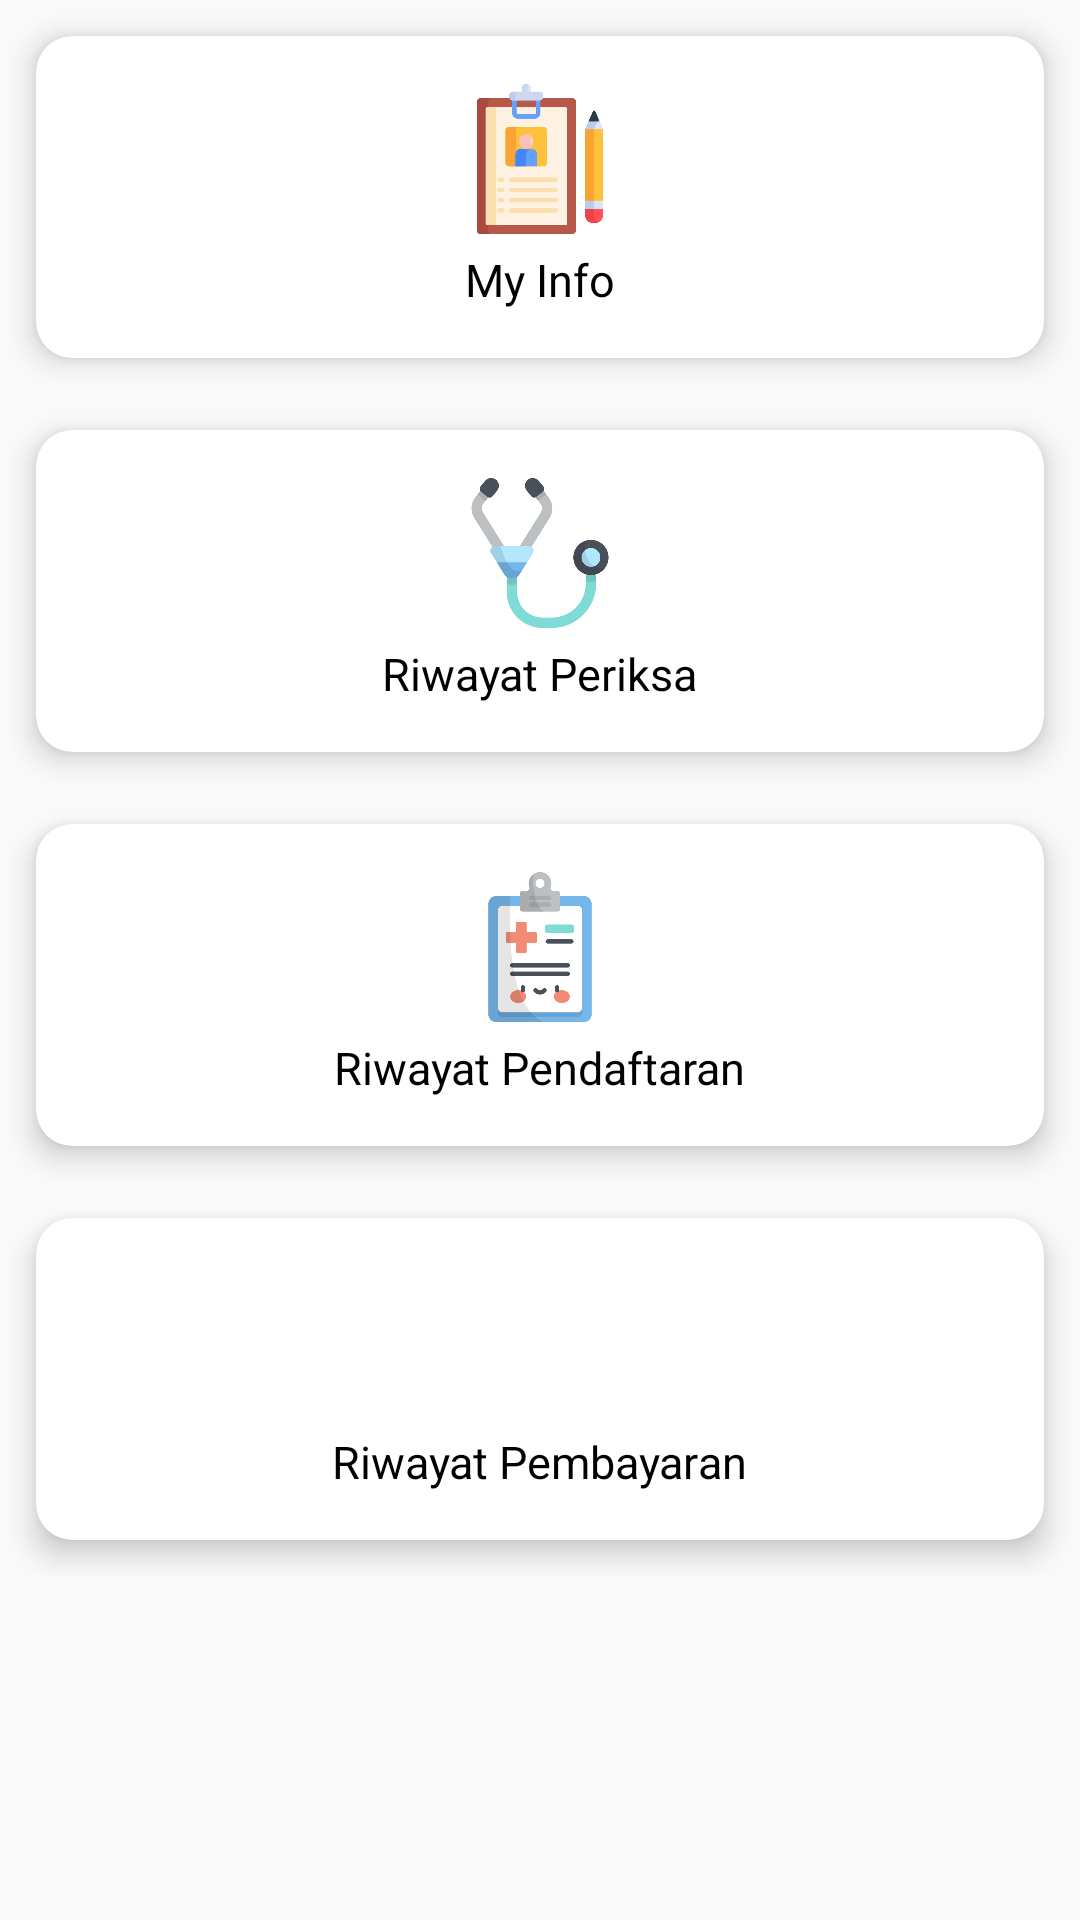

Produce the Android XML layout that renders to this screen, including the resource entries it uses.
<!-- AndroidManifest.xml: activity theme AppThemePasien -->
<!-- res/layout/activity_main_pasien.xml -->
<?xml version="1.0" encoding="utf-8"?>
<ScrollView xmlns:android="http://schemas.android.com/apk/res/android"
    xmlns:app="http://schemas.android.com/apk/res-auto"
    xmlns:tools="http://schemas.android.com/tools"
    android:layout_width="match_parent"
    android:layout_height="match_parent"
    tools:context=".MainPasienActivity">

    <RelativeLayout
        android:layout_width="match_parent"
        android:layout_height="match_parent">

    <GridLayout
        android:id="@+id/GL1"
        android:layout_width="match_parent"
        android:layout_height="wrap_content"
        android:columnCount="1"
        android:rowCount="3"
        android:alignmentMode="alignMargins"
        android:columnOrderPreserved="false">

        <android.support.v7.widget.CardView
            android:id="@+id/cvInfoPasien"
            android:layout_width="wrap_content"
            android:layout_height="wrap_content"
            android:layout_columnWeight="1"
            android:layout_rowWeight="1"
            app:cardElevation="6dp"
            app:cardCornerRadius="12dp"
            android:layout_margin="12dp"
            android:foreground="?android:attr/selectableItemBackground"
            android:clickable="true">

            <LinearLayout
                android:layout_width="match_parent"
                android:layout_height="match_parent"
                android:gravity="center"
                android:padding="16dp"
                android:orientation="vertical">

                <ImageView
                    android:layout_width="50dp"
                    android:layout_height="50dp"
                    android:src="@drawable/infopasien"/>

                <TextView
                    android:layout_width="wrap_content"
                    android:layout_height="wrap_content"
                    android:textColor="#000"
                    android:textSize="15sp"
                    android:layout_marginTop="5dp"
                    android:text="My Info"/>

            </LinearLayout>

        </android.support.v7.widget.CardView>

        <android.support.v7.widget.CardView
            android:id="@+id/cvPeriksa"
            android:layout_width="wrap_content"
            android:layout_height="wrap_content"
            android:layout_columnWeight="1"
            android:layout_rowWeight="1"
            app:cardElevation="6dp"
            android:foreground="?android:attr/selectableItemBackground"
            android:clickable="true"
            app:cardCornerRadius="12dp"
            android:layout_margin="12dp">

            <LinearLayout
                android:layout_width="match_parent"
                android:layout_height="match_parent"
                android:gravity="center"
                android:padding="16dp"
                android:orientation="vertical">

                <ImageView
                    android:layout_width="50dp"
                    android:layout_height="50dp"
                    android:src="@drawable/periksa"/>

                <TextView
                    android:layout_width="wrap_content"
                    android:layout_height="wrap_content"
                    android:textColor="#000"
                    android:textSize="15sp"
                    android:layout_marginTop="5dp"
                    android:text="Riwayat Periksa"/>

            </LinearLayout>

        </android.support.v7.widget.CardView>

        <android.support.v7.widget.CardView
            android:id="@+id/cvPendaftaran"
            android:layout_width="wrap_content"
            android:layout_height="wrap_content"
            android:layout_columnWeight="1"
            android:layout_rowWeight="1"
            app:cardElevation="6dp"
            android:foreground="?android:attr/selectableItemBackground"
            android:clickable="true"
            app:cardCornerRadius="12dp"
            android:layout_margin="12dp">

            <LinearLayout
                android:layout_width="match_parent"
                android:layout_height="match_parent"
                android:gravity="center"
                android:padding="16dp"
                android:orientation="vertical">

                <ImageView
                    android:layout_width="50dp"
                    android:layout_height="50dp"
                    android:src="@drawable/daftar"/>

                <TextView
                    android:layout_width="wrap_content"
                    android:layout_height="wrap_content"
                    android:textColor="#000"
                    android:textSize="15sp"
                    android:layout_marginTop="5dp"
                    android:text="Riwayat Pendaftaran"/>

            </LinearLayout>

        </android.support.v7.widget.CardView>

        <android.support.v7.widget.CardView
            android:id="@+id/cvPembayaran"
            android:layout_width="wrap_content"
            android:layout_height="wrap_content"
            android:layout_columnWeight="1"
            android:layout_rowWeight="1"
            app:cardElevation="6dp"
            android:foreground="?android:attr/selectableItemBackground"
            android:clickable="true"
            app:cardCornerRadius="12dp"
            android:layout_margin="12dp">

            <LinearLayout
                android:layout_width="match_parent"
                android:layout_height="match_parent"
                android:gravity="center"
                android:padding="16dp"
                android:orientation="vertical">

                <ImageView
                    android:layout_width="50dp"
                    android:layout_height="50dp"
                    android:src="@drawable/pembayaran"/>

                <TextView
                    android:layout_width="wrap_content"
                    android:layout_height="wrap_content"
                    android:textColor="#000"
                    android:textSize="15sp"
                    android:layout_marginTop="5dp"
                    android:text="Riwayat Pembayaran"/>

            </LinearLayout>

        </android.support.v7.widget.CardView>

    </GridLayout>

    </RelativeLayout>

</ScrollView>
<!-- resources referenced by this layout -->
<resources>
  <!-- drawable daftar: png bitmap (drawable, 16493 bytes) -->
  <!-- drawable infopasien: png bitmap (drawable, 13399 bytes) -->
  <!-- drawable periksa: png bitmap (drawable, 22933 bytes) -->
  <style name="AppThemePasien" parent="Theme.AppCompat.Light.DarkActionBar">
          
          <item name="colorPrimary">#94abd6</item>
          <item name="colorPrimaryDark">#6d87b7</item>
          <item name="colorAccent">#7a97cc</item>
      </style>
</resources>
